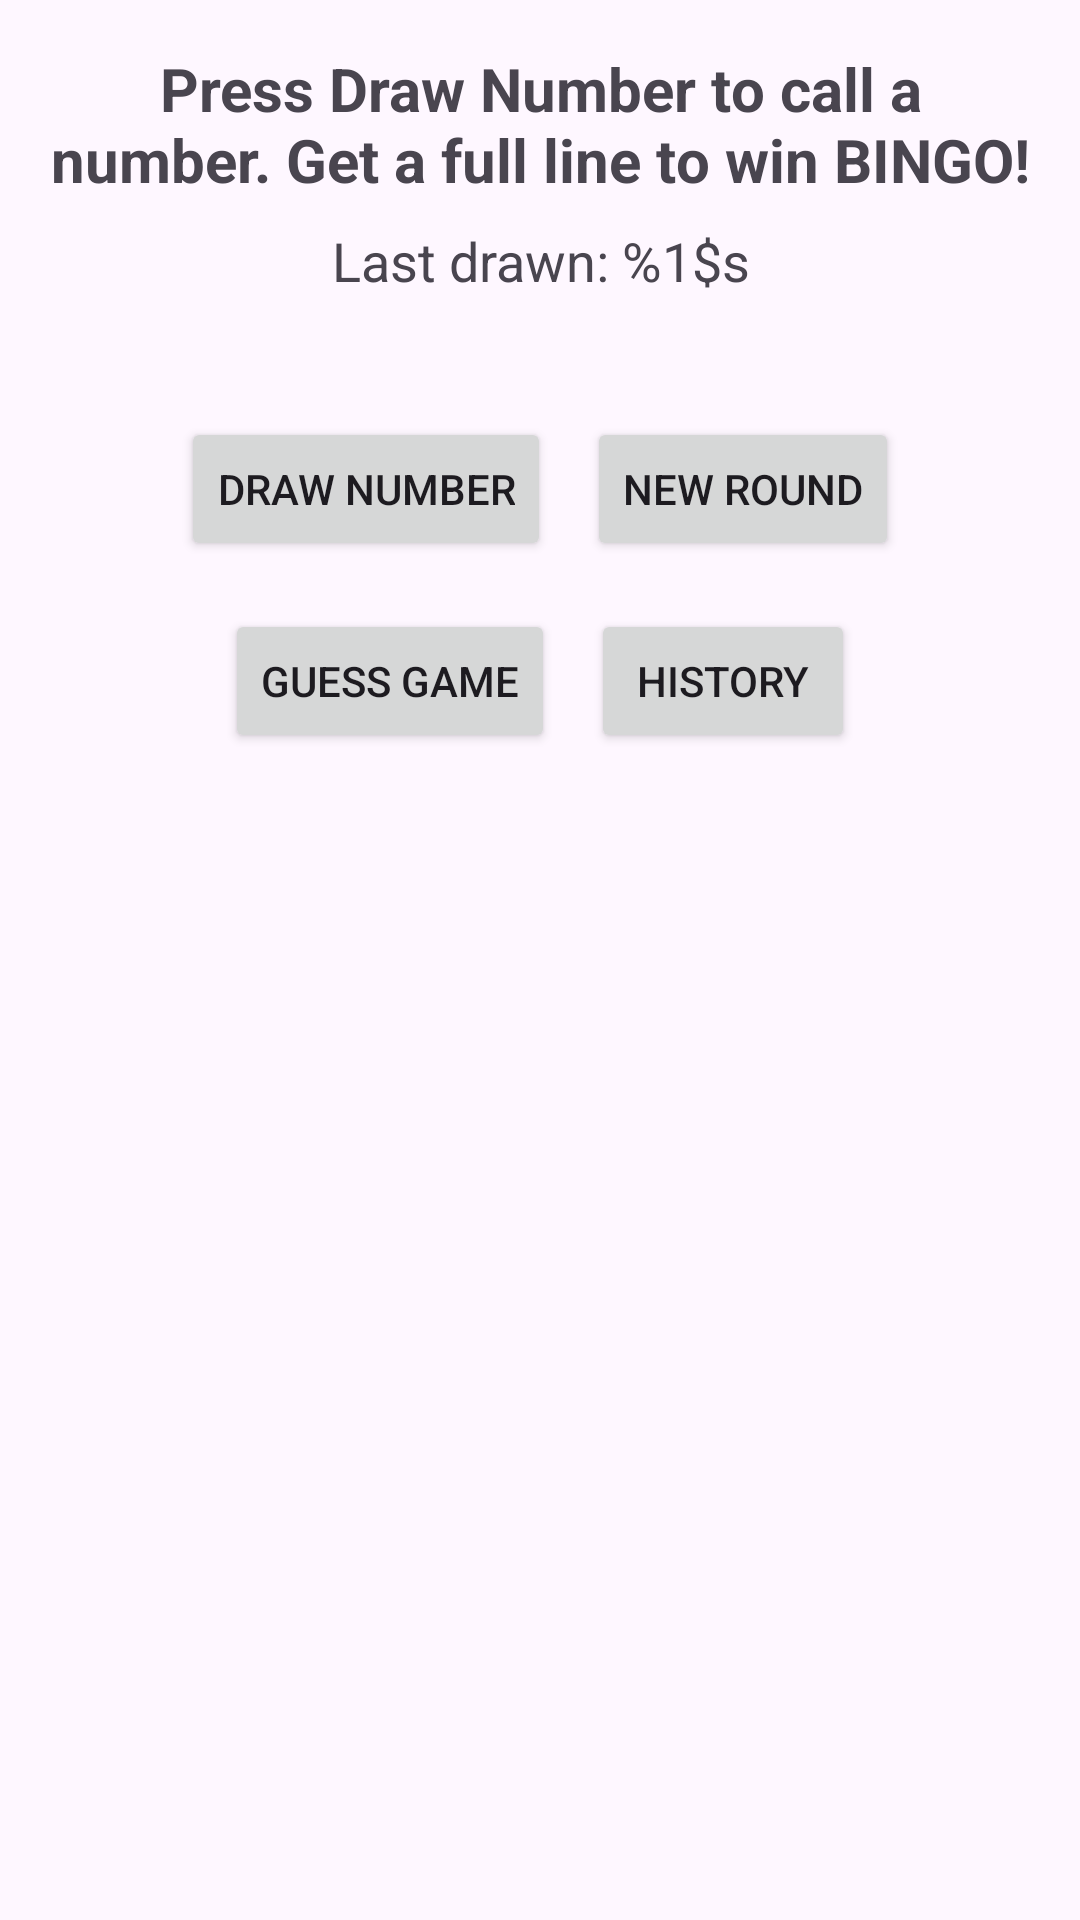

This screen was rendered from an Android layout file. Write that file and the resources it references.
<!-- AndroidManifest.xml: application theme Theme.MyFirstApp -->
<!-- res/layout/activity_bingo.xml -->
<?xml version="1.0" encoding="utf-8"?>
<ScrollView xmlns:android="http://schemas.android.com/apk/res/android"
    android:layout_width="match_parent"
    android:layout_height="match_parent"
    android:fillViewport="true">

    <LinearLayout
        android:layout_width="match_parent"
        android:layout_height="wrap_content"
        android:orientation="vertical"
        android:padding="16dp">

        
        <TextView
            android:id="@+id/tvBingoStatus"
            android:layout_width="match_parent"
            android:layout_height="wrap_content"
            android:gravity="center"
            android:text="@string/bingo_prompt"
            android:textSize="20sp"
            android:textStyle="bold" />

        
        <TextView
            android:id="@+id/tvLastDrawn"
            android:layout_width="match_parent"
            android:layout_height="wrap_content"
            android:layout_marginTop="8dp"
            android:gravity="center"
            android:text="@string/last_drawn"
            android:textSize="18sp" />

        
        <GridLayout
            android:id="@+id/gridBingo"
            android:layout_width="match_parent"
            android:layout_height="wrap_content"
            android:layout_marginTop="16dp"
            android:columnCount="5" />

        
        <LinearLayout
            android:layout_width="match_parent"
            android:layout_height="wrap_content"
            android:layout_marginTop="24dp"
            android:gravity="center"
            android:orientation="horizontal">

            
            <Button
                android:id="@+id/btnDraw"
                android:layout_width="wrap_content"
                android:layout_height="wrap_content"
                android:text="@string/btn_draw" />

            
            <Button
                android:id="@+id/btnNewRound"
                android:layout_width="wrap_content"
                android:layout_height="wrap_content"
                android:layout_marginStart="12dp"
                android:text="@string/btn_new_bingo_round" />
        </LinearLayout>

        
        <LinearLayout
            android:layout_width="match_parent"
            android:layout_height="wrap_content"
            android:layout_marginTop="16dp"
            android:gravity="center"
            android:orientation="horizontal">

            
            <Button
                android:id="@+id/btnGuessGame"
                android:layout_width="wrap_content"
                android:layout_height="wrap_content"
                android:text="@string/guess_game_btn" />

            
            <Button
                android:id="@+id/btnHistory"
                android:layout_width="wrap_content"
                android:layout_height="wrap_content"
                android:layout_marginStart="12dp"
                android:text="@string/history_btn" />
        </LinearLayout>

    </LinearLayout>
</ScrollView>
<!-- resources referenced by this layout -->
<resources>
  <string name="bingo_prompt">Press Draw Number to call a number. Get a full line to win BINGO!</string>
  <string name="btn_draw">Draw Number</string>
  <string name="btn_new_bingo_round">New Round</string>
  <string name="guess_game_btn">Guess Game</string>
  <string name="history_btn">History</string>
  <string name="last_drawn">Last drawn: %1$s</string>
  <style name="Theme.MyFirstApp" parent="Theme.Material3.DayNight.NoActionBar" />
</resources>
